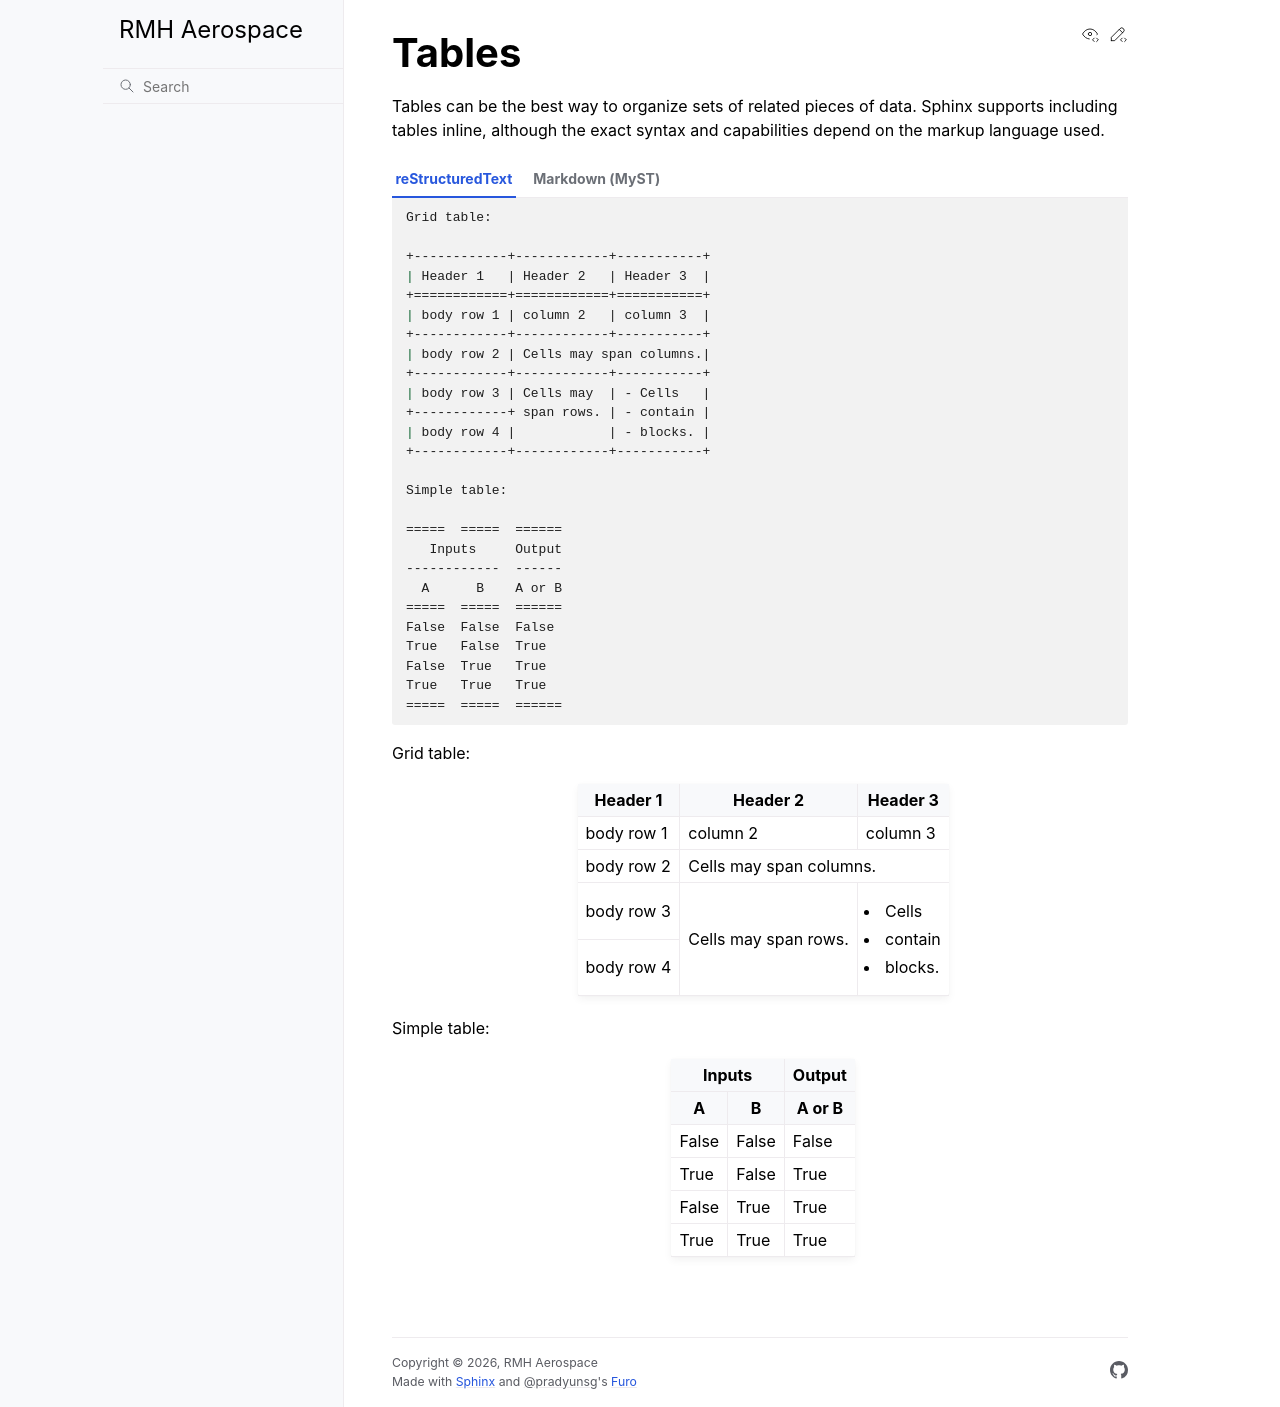

repository: aq18507/rmhaerospace · page: reference/tables.html · generator: sphinx

# Tables

Tables can be the best way to organize sets of related pieces of data. Sphinx supports including tables inline, although the exact syntax and capabilities depend on the markup language used.

````{furo-demo}

MyST supports tables like [GitHub Flavoured Markdown][1].

| Header  | Another header |
|---------|----------------|
| field 1 | something      |
| field 2 | something else |

List tables are also a thing:

```{list-table}
:header-rows: 1

* - This is
  - the header
  - row
* - First
  - row of
  - very important content
* - Second
  - row of
  - very important content
```

[1]: https://docs.github.com/en/github/writing-on-github/organizing-information-with-tables

+++

Grid table:

+------------+------------+-----------+
| Header 1   | Header 2   | Header 3  |
+============+============+===========+
| body row 1 | column 2   | column 3  |
+------------+------------+-----------+
| body row 2 | Cells may span columns.|
+------------+------------+-----------+
| body row 3 | Cells may  | - Cells   |
+------------+ span rows. | - contain |
| body row 4 |            | - blocks. |
+------------+------------+-----------+

Simple table:

=====  =====  ======
   Inputs     Output
------------  ------
  A      B    A or B
=====  =====  ======
False  False  False
True   False  True
False  True   True
True   True   True
=====  =====  ======

````
